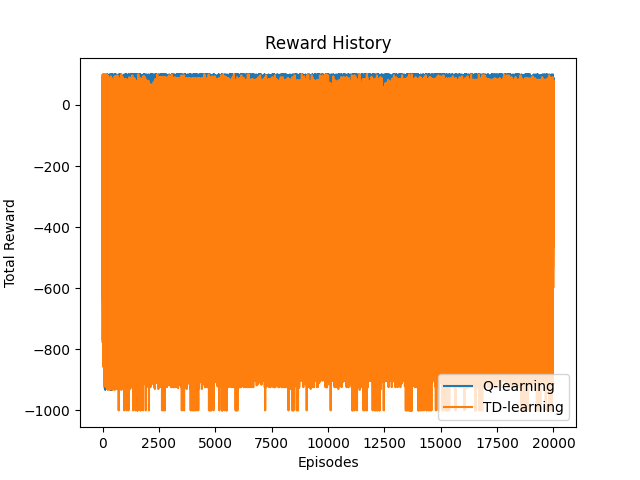

Values plotted in this chart, from the file beside it:
Episode, Reward
0, -302
1, -434
2, 52
3, -367
4, -568
5, 64
6, -577
7, -702
8, -778
9, 94
10, -300
11, 10
12, -635
13, 10
14, -595
15, 100
16, 88
17, -769
18, -726
19, -714
20, 94
21, -778
22, -702
23, -836
24, -705
25, -300
26, -769
27, -644
28, -769
29, 79
30, -848
31, -159
32, -717
33, -857
34, -851
35, -781
36, -787
37, 79
38, -635
39, 100
40, -854
41, -434
42, -702
43, -836
44, -367
45, -848
46, -568
47, 79
48, -845
49, 10
50, -434
51, 100
52, -769
53, -367
54, -732
55, -851
56, 76
57, -726
58, -501
59, -436
... 19,940 more rows
